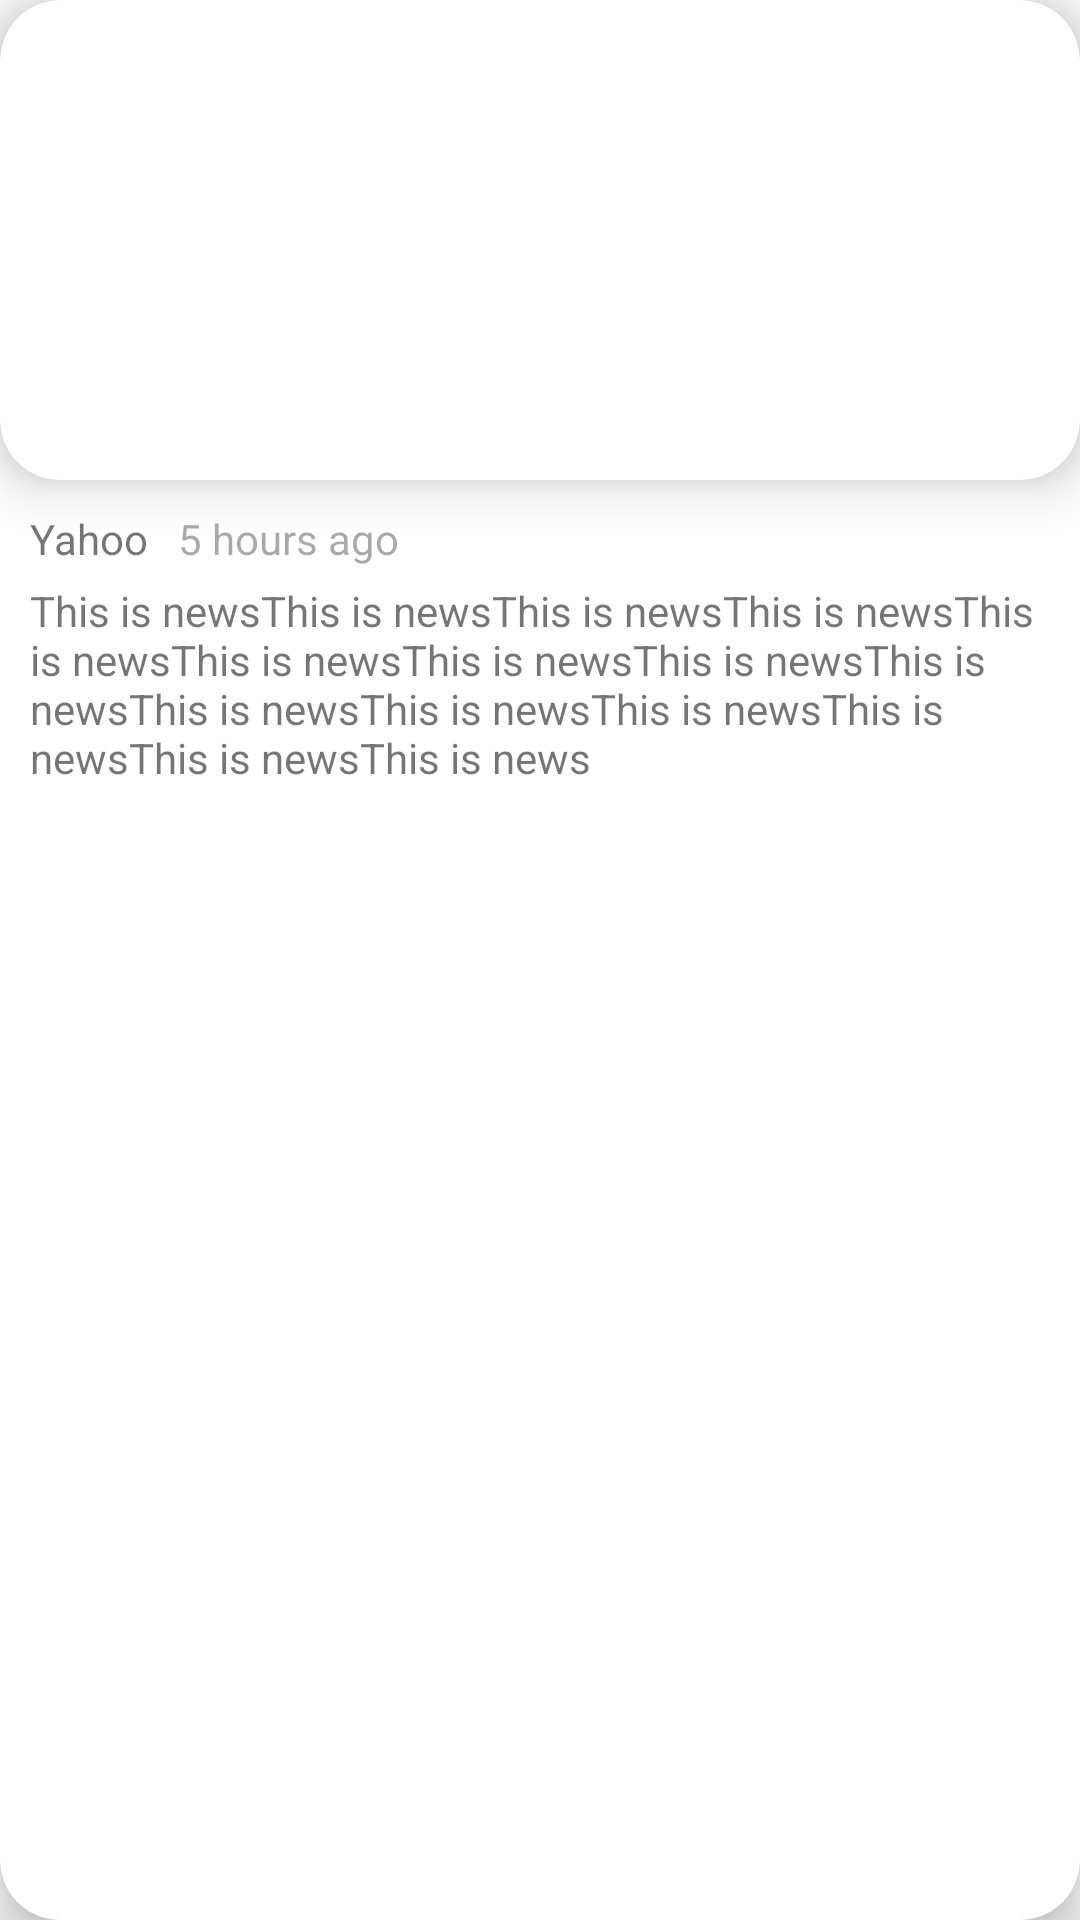

Layout XML and referenced resources for this Android screen:
<!-- AndroidManifest.xml: application theme Theme.MyApplication -->
<!-- res/layout/news_first.xml -->
<?xml version="1.0" encoding="utf-8"?>
<androidx.cardview.widget.CardView xmlns:android="http://schemas.android.com/apk/res/android"
    android:layout_width="match_parent"
    android:layout_height="wrap_content"
    xmlns:app="http://schemas.android.com/apk/res-auto"
    app:cardCornerRadius="20dp"
    app:cardElevation="10dp"
    android:layout_marginBottom="10dp">

    <LinearLayout
        android:layout_width="match_parent"
        android:layout_height="match_parent"
        android:orientation="vertical">

        <androidx.cardview.widget.CardView
            android:layout_width="match_parent"
            android:layout_height="160dp"
            app:cardCornerRadius="20dp"
            app:cardElevation="10dp">

            <ImageView
                android:id="@+id/news_img"
                android:layout_width="match_parent"
                android:layout_height="match_parent"
                android:adjustViewBounds="true"
                android:scaleType="fitXY"
                android:src="@drawable/ic_arrow_back_black_24dp"/>

        </androidx.cardview.widget.CardView>

        <LinearLayout
            android:layout_width="match_parent"
            android:layout_height="wrap_content"
            android:orientation="horizontal"
            android:layout_marginTop="10dp">
            <TextView
                android:id="@+id/source"
                android:layout_width="wrap_content"
                android:layout_height="wrap_content"
                android:layout_marginLeft="10dp"
                android:layout_marginRight="10dp"
                android:text="Yahoo" />
            <TextView
                android:id="@+id/timeline"
                android:layout_width="wrap_content"
                android:layout_height="wrap_content"
                android:text="5 hours ago"
                android:textColor="#611E1E1E"/>
        </LinearLayout>

    <TextView
        android:layout_width="match_parent"
        android:layout_height="wrap_content"
        android:id="@+id/news_title"
        android:layout_marginLeft="10dp"
        android:layout_marginRight="10dp"
        android:layout_marginTop="5dp"
        android:layout_marginBottom="5dp"
        android:text="This is newsThis is newsThis is newsThis is newsThis is newsThis is newsThis is newsThis is newsThis is newsThis is newsThis is newsThis is newsThis is newsThis is newsThis is news"/>
    </LinearLayout>

</androidx.cardview.widget.CardView>
<!-- resources referenced by this layout -->
<resources>
  <style name="Theme.MyApplication" parent="Theme.AppCompat.Light.NoActionBar">
          
          <item name="colorPrimary">@color/purple_500</item>
          <item name="colorPrimaryVariant">@color/purple_700</item>
          <item name="colorOnPrimary">@color/white</item>
          
          <item name="colorSecondary">@color/teal_200</item>
          <item name="colorSecondaryVariant">@color/teal_700</item>
          <item name="colorOnSecondary">@color/black</item>
          
          <item name="android:statusBarColor" tools:targetApi="l">?attr/colorPrimaryVariant</item>
          
          <item name="android:windowActionBarOverlay">true</item>
          <item name="android:homeAsUpIndicator">@drawable/ic_arrow_back_black_24dp</item>
          <item name="navigationIcon">@drawable/ic_arrow_back_black_24dp</item>
          <item name="windowActionBarOverlay">true</item>
          <item name="homeAsUpIndicator">@drawable/ic_arrow_back_black_24dp</item>
  
  
      </style>
  <!-- not gathered from this repository: default colours our renderer supplied (Android Studio template values) -->
  <color name="purple_500">#FF6200EE</color>
  <color name="purple_700">#FF3700B3</color>
  <color name="teal_200">#FF03DAC5</color>
  <color name="teal_700">#FF018786</color>
  <color name="black">#FF000000</color>
  <color name="white">#FFFFFFFF</color>
</resources>
